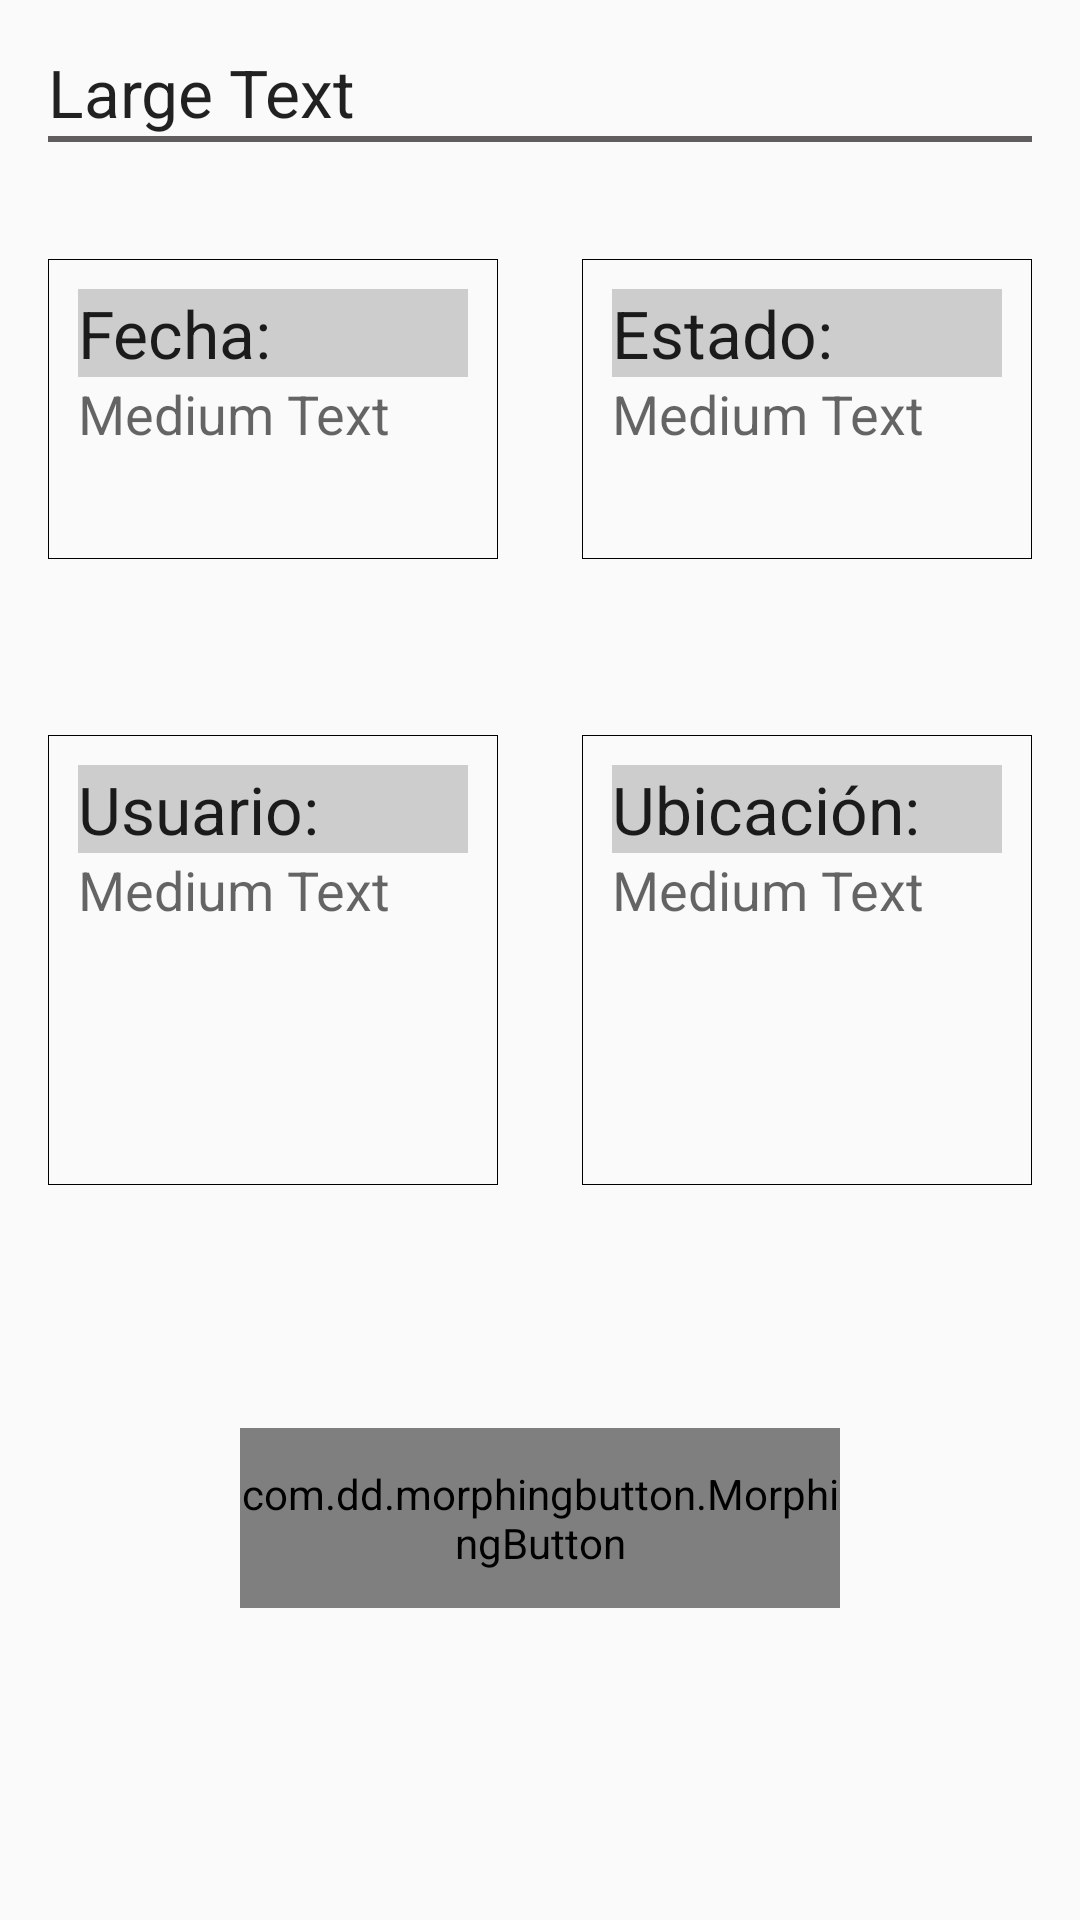

Android layout source for this screen:
<!-- AndroidManifest.xml: application theme MyMaterialTheme -->
<!-- res/layout/fragment_resumen.xml -->
<RelativeLayout xmlns:android="http://schemas.android.com/apk/res/android"
    xmlns:tools="http://schemas.android.com/tools"
    android:layout_width="match_parent"
    android:layout_height="match_parent"
    tools:context="com.gruporosul.activosfijos.fragment.ResumenFragment"
    android:padding="@dimen/activity_horizontal_margin">


    <TextView
        android:layout_width="wrap_content"
        android:layout_height="wrap_content"
        android:textAppearance="?android:attr/textAppearanceLarge"
        android:text="Large Text"
        android:id="@+id/txtTituloInventario"
        android:layout_alignParentTop="true"
        android:layout_alignParentLeft="true"
        android:layout_alignParentStart="true" />

    <View
        android:id="@+id/separador_1"
        android:layout_width="match_parent"
        android:layout_height="2dp"
        android:layout_below="@+id/txtTituloInventario"
        android:layout_alignLeft="@+id/txtTituloInventario"
        android:layout_alignStart="@+id/txtTituloInventario"
        android:background="#5f5d5d" />

    <LinearLayout
        android:orientation="vertical"
        android:layout_width="150dp"
        android:layout_height="100dp"
        android:layout_below="@+id/separador_1"
        android:layout_alignLeft="@+id/separador_1"
        android:layout_alignStart="@+id/separador_1"
        android:layout_marginTop="39dp"
        android:background="@drawable/border"
        android:id="@+id/linearLayout">

        <TextView
            android:layout_width="match_parent"
            android:layout_height="wrap_content"
            android:textAppearance="?android:attr/textAppearanceLarge"
            android:text="@string/fecha"
            android:id="@+id/txtFecha"
            android:background="#4c666363" />

        <TextView
            android:layout_width="wrap_content"
            android:layout_height="wrap_content"
            android:textAppearance="?android:attr/textAppearanceMedium"
            android:text="Medium Text"
            android:id="@+id/txtFechaValue" />
    </LinearLayout>

    <LinearLayout
        android:orientation="vertical"
        android:layout_width="150dp"
        android:layout_height="100dp"
        android:background="@drawable/border"
        android:layout_alignTop="@+id/linearLayout"
        android:layout_alignRight="@+id/separador_1"
        android:layout_alignEnd="@+id/separador_1">

        <TextView
            android:layout_width="match_parent"
            android:layout_height="wrap_content"
            android:textAppearance="?android:attr/textAppearanceLarge"
            android:text="@string/estado"
            android:id="@+id/txtEstado"
            android:background="#4c666363" />

        <TextView
            android:layout_width="wrap_content"
            android:layout_height="wrap_content"
            android:textAppearance="?android:attr/textAppearanceMedium"
            android:text="Medium Text"
            android:id="@+id/txtEstadoValue" />
    </LinearLayout>

    <LinearLayout
        android:orientation="vertical"
        android:layout_width="150dp"
        android:layout_height="150dp"
        android:background="@drawable/border"
        android:layout_centerVertical="true"
        android:layout_alignLeft="@+id/linearLayout"
        android:layout_alignStart="@+id/linearLayout"
        android:id="@+id/linearLayout2">

        <TextView
            android:layout_width="match_parent"
            android:layout_height="wrap_content"
            android:textAppearance="?android:attr/textAppearanceLarge"
            android:text="@string/usuario"
            android:id="@+id/txtUsuario"
            android:background="#4c666363" />

        <TextView
            android:layout_width="wrap_content"
            android:layout_height="wrap_content"
            android:textAppearance="?android:attr/textAppearanceMedium"
            android:text="Medium Text"
            android:id="@+id/txtUsuarioValue" />
    </LinearLayout>

    <LinearLayout
        android:orientation="vertical"
        android:layout_width="150dp"
        android:layout_height="150dp"
        android:background="@drawable/border"
        android:layout_alignTop="@+id/linearLayout2"
        android:layout_alignRight="@+id/separador_1"
        android:layout_alignEnd="@+id/separador_1">

        <TextView
            android:layout_width="match_parent"
            android:layout_height="wrap_content"
            android:textAppearance="?android:attr/textAppearanceLarge"
            android:text="@string/ubicacion"
            android:id="@+id/txtUbicacion"
            android:background="#4c666363" />

        <TextView
            android:layout_width="wrap_content"
            android:layout_height="wrap_content"
            android:textAppearance="?android:attr/textAppearanceMedium"
            android:text="Medium Text"
            android:id="@+id/txtUbicacionValue" />
    </LinearLayout>

    <com.dd.morphingbutton.MorphingButton
        android:id="@+id/mbIniciar"
        android:text="@string/iniciar_inventario"
        android:layout_width="200dp" android:layout_height="60dp"
        android:layout_below="@+id/linearLayout2"
        android:layout_centerHorizontal="true"
        android:layout_marginTop="81dp" />

</RelativeLayout>
<!-- resources referenced by this layout -->
<resources>
  <dimen name="activity_horizontal_margin">16dp</dimen>
  <!-- drawable border (drawable) -->
  <?xml version="1.0" encoding="utf-8"?>
  <shape xmlns:android="http://schemas.android.com/apk/res/android"
      android:shape="rectangle">
  
      <stroke
          android:width="1px"
          android:color="#000" />
  
      <padding
          android:left="10dp"
          android:top="10dp"
          android:right="10dp"
          android:bottom="10dp" />
  
  </shape>
  <string name="estado">Estado:</string>
  <string name="fecha">Fecha:</string>
  <string name="iniciar_inventario">Iniciar Inventario</string>
  <string name="ubicacion">Ubicación:</string>
  <string name="usuario">Usuario:</string>
  <style name="MyMaterialTheme" parent="MyMaterialTheme.Base">
  
      </style>
  <style name="MyMaterialTheme.Base" parent="Theme.AppCompat.Light.DarkActionBar">
          <item name="windowNoTitle">true</item>
          <item name="windowActionBar">false</item>
          <item name="colorPrimary">@color/colorPrimary</item>
          <item name="colorPrimaryDark">@color/colorPrimaryDark</item>
          <item name="colorAccent">@color/colorAccent</item>
      </style>
  <color name="colorPrimary">#455A64</color>
  <color name="colorPrimaryDark">#607D8B</color>
  <color name="colorAccent">#3F51B5</color>
</resources>
